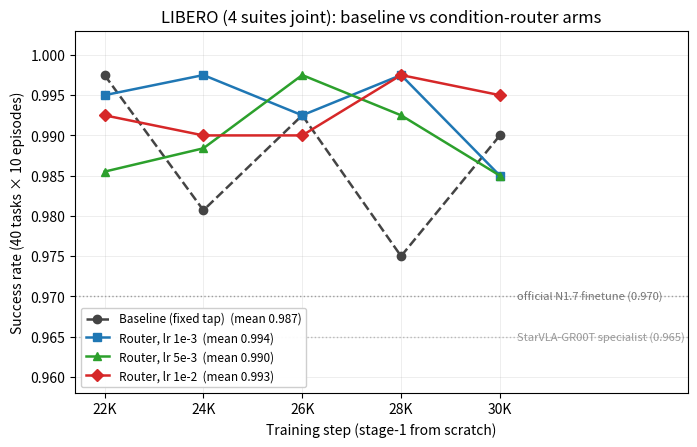

The script that saved this image: (Note: this script raises an exception after producing the figure.)
import matplotlib
matplotlib.use("Agg")
import matplotlib.pyplot as plt

steps = [22000, 24000, 26000, 28000, 30000]
arms = {
    "Baseline (fixed tap)":  ([0.9975, 0.9807, 0.9925, 0.9750, 0.9900], "#444444", "o", "--"),
    "Router, lr 1e-3":       ([0.9950, 0.9975, 0.9925, 0.9975, 0.9850], "#1f77b4", "s", "-"),
    "Router, lr 5e-3":       ([0.9855, 0.9884, 0.9975, 0.9925, 0.9850], "#2ca02c", "^", "-"),
    "Router, lr 1e-2":       ([0.9925, 0.9900, 0.9900, 0.9975, 0.9950], "#d62728", "D", "-"),
}

fig, ax = plt.subplots(figsize=(7.2, 4.6), dpi=200)

ax.axhline(0.970, color="#999999", lw=1.0, ls=":", zorder=1)
ax.text(30350, 0.970, "official N1.7 finetune (0.970)", va="center", fontsize=8, color="#777777")
ax.axhline(0.965, color="#bbbbbb", lw=1.0, ls=":", zorder=1)
ax.text(30350, 0.965, "StarVLA-GR00T specialist (0.965)", va="center", fontsize=8, color="#999999")

for label, (ys, color, marker, ls) in arms.items():
    ax.plot(steps, ys, marker=marker, color=color, ls=ls, lw=1.8, ms=6,
            label=f"{label}  (mean {sum(ys)/len(ys):.3f})", zorder=3)

ax.set_xlabel("Training step (stage-1 from scratch)")
ax.set_ylabel("Success rate (40 tasks × 10 episodes)")
ax.set_title("LIBERO (4 suites joint): baseline vs condition-router arms")
ax.set_xticks(steps)
ax.set_xticklabels(["22K", "24K", "26K", "28K", "30K"])
ax.set_xlim(21400, 33800)
ax.set_ylim(0.958, 1.003)
ax.grid(alpha=0.25, lw=0.6)
ax.legend(loc="lower left", fontsize=8.5, framealpha=0.95)
fig.tight_layout()
fig.savefig("/tmp/libero_router_curves.png", bbox_inches="tight")
print("saved /tmp/libero_router_curves.png")
